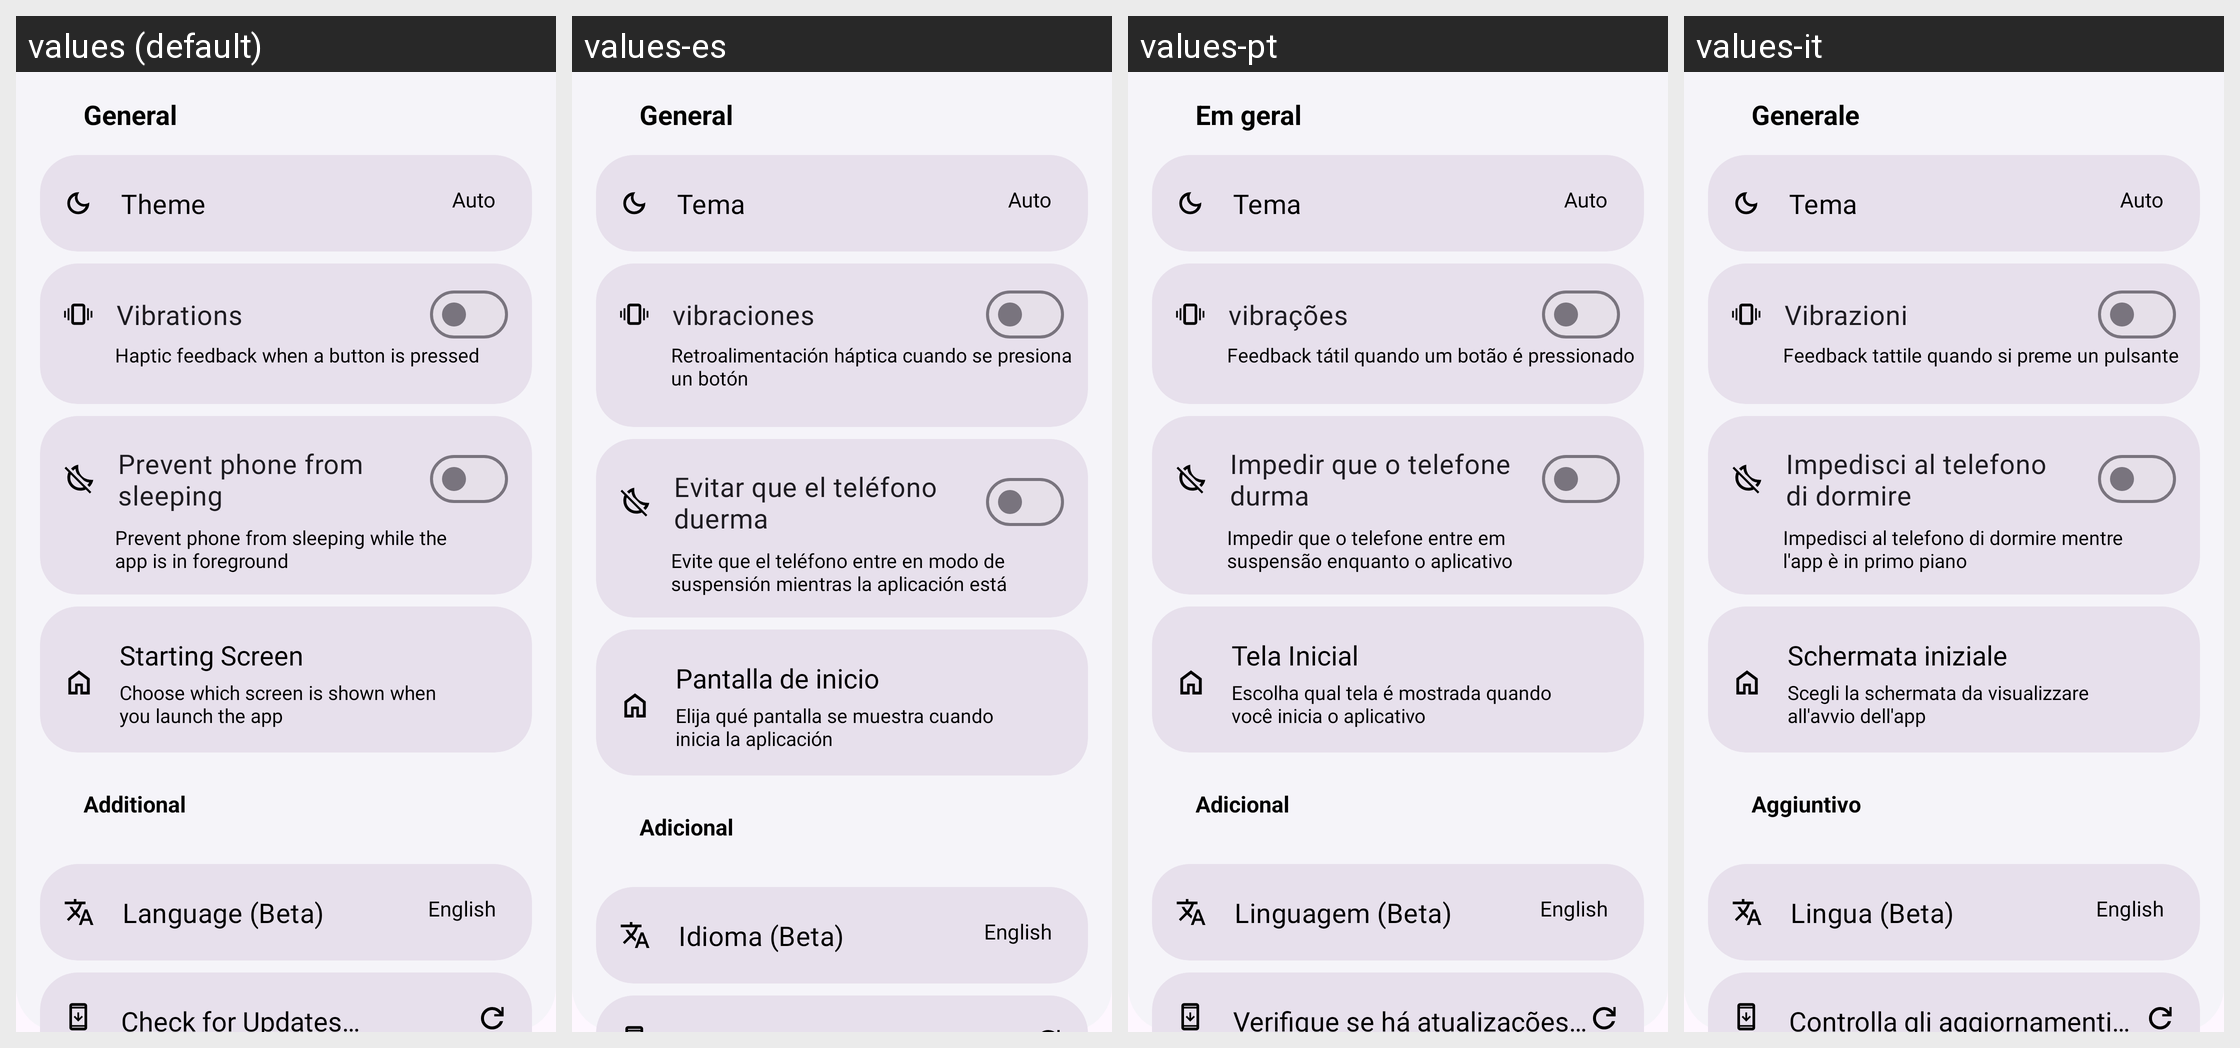

This grid shows one Android layout under several languages. Give, for every string resource on the screen, its name, the default text and each shown locale's text.
Android screen res/layout/fragment_settings.xml rendered under 4 locales, left to right: values (default), values-es, values-pt, values-it. Device: Nexus 5 (rendered at 1080×1920; each locale shown at half size, 540×960, under a caption strip naming it); theme Theme.HashtagGenerator.
Other locales in the repository, not shown: values-de, values-fr, values-hi, values-in, values-ja, values-ko, values-ru, values-zh.
Strings drawn on this screen, with the default value and each locale's value (text and hints the layout hard-codes, and strings that could not be matched under every locale, appear in the picture but are not listed):

general
  values: General
  values-es: General
  values-pt: Em geral
  values-it: Generale

theme
  values: Theme
  values-es: Tema
  values-pt: Tema
  values-it: Tema

vibrations
  values: Vibrations
  values-es: vibraciones
  values-pt: vibrações
  values-it: Vibrazioni

haptic_description
  values: Haptic feedback when a button is pressed
  values-es: Retroalimentación háptica cuando se presiona un botón
  values-pt: Feedback tátil quando um botão é pressionado
  values-it: Feedback tattile quando si preme un pulsante

screen_on
  values: Prevent phone from sleeping
  values-es: Evitar que el teléfono duerma
  values-pt: Impedir que o telefone durma
  values-it: Impedisci al telefono di dormire

screen_on_desc
  values: Prevent phone from sleeping while the app is in foreground
  values-es: Evite que el teléfono entre en modo de suspensión mientras la aplicación está en primer plano
  values-pt: Impedir que o telefone entre em suspensão enquanto o aplicativo estiver em primeiro plano
  values-it: Impedisci al telefono di dormire mentre l'app è in primo piano

starting_screen
  values: Starting Screen
  values-es: Pantalla de inicio
  values-pt: Tela Inicial
  values-it: Schermata iniziale

starting_screen_desc
  values: Choose which screen is shown when you launch the app
  values-es: Elija qué pantalla se muestra cuando inicia la aplicación
  values-pt: Escolha qual tela é mostrada quando você inicia o aplicativo
  values-it: Scegli la schermata da visualizzare all'avvio dell'app

additional
  values: Additional
  values-es: Adicional
  values-pt: Adicional
  values-it: Aggiuntivo

language
  values: Language (Beta)
  values-es: Idioma (Beta)
  values-pt: Linguagem (Beta)
  values-it: Lingua (Beta)
